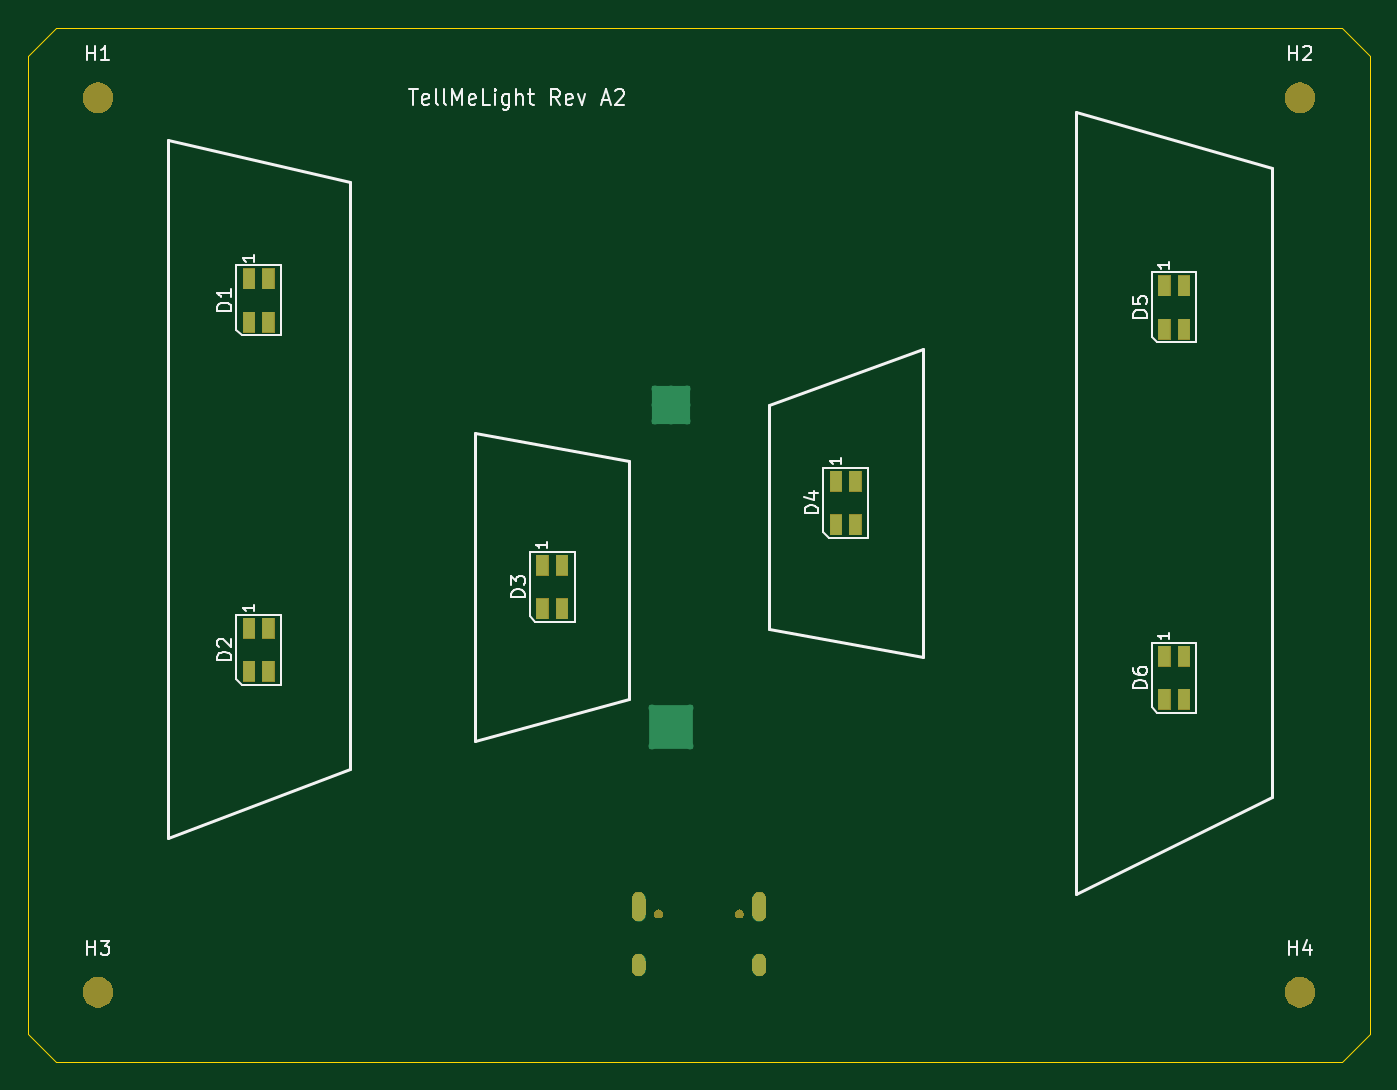
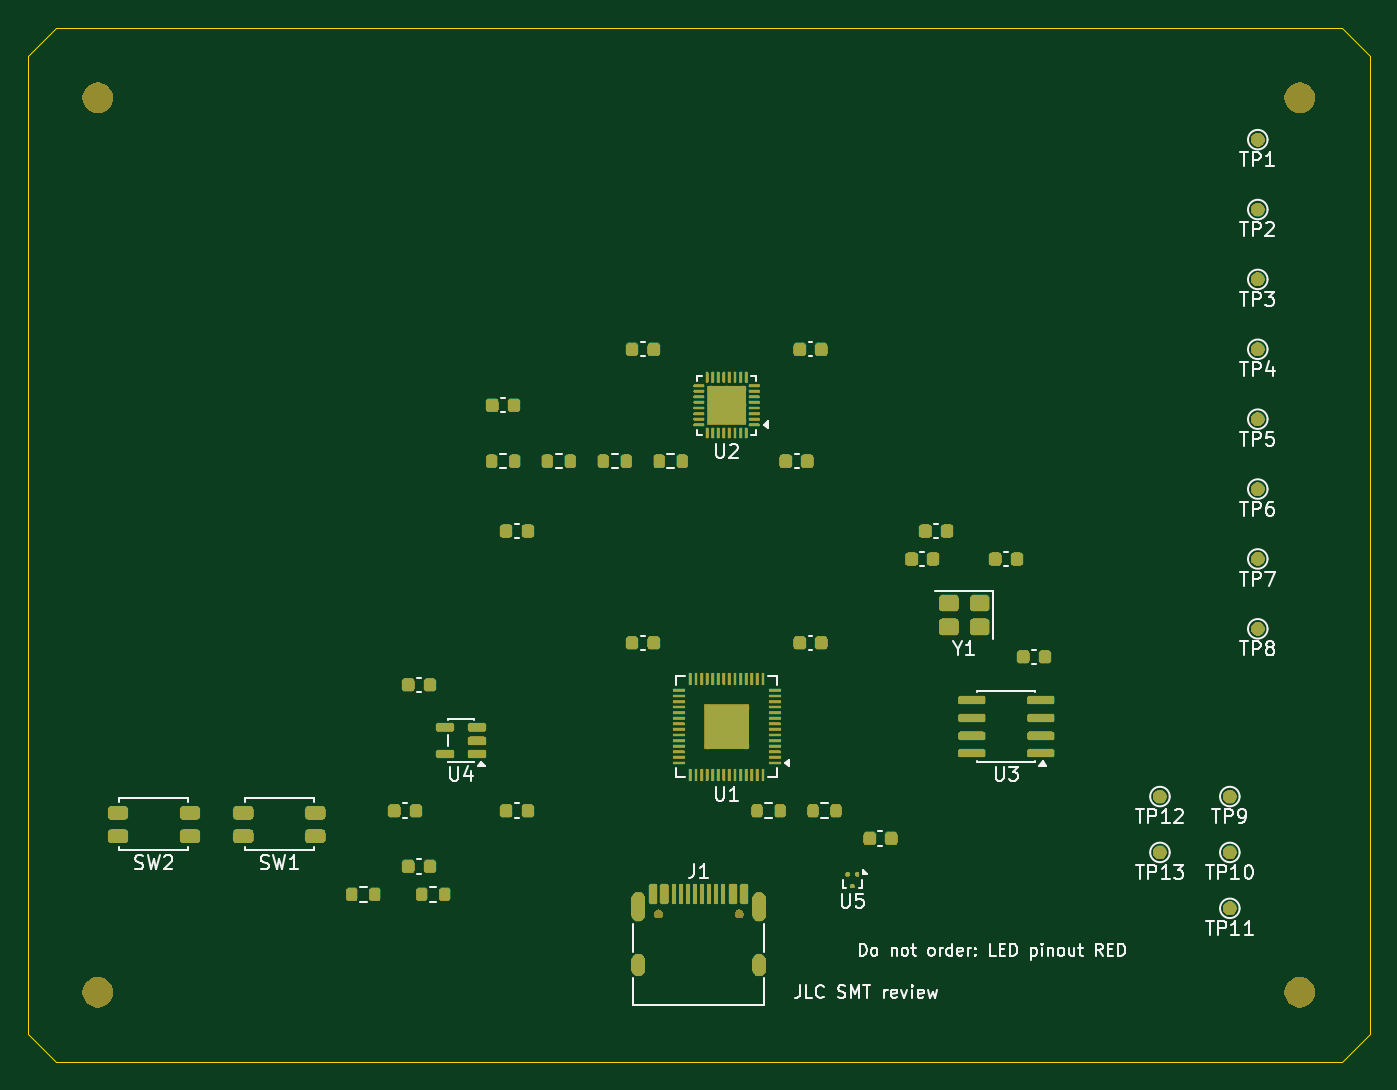
Circuit board: 9 layer files. Board 96.0 x 74.0 mm.
- bottom_copper: tellmelight_rev_a2-B_Cu.gbl (12894 bytes)
- bottom_mask: tellmelight_rev_a2-B_Mask.gbs (112699 bytes)
- paste: tellmelight_rev_a2-B_Paste.gbp (8169 bytes)
- bottom_silk: tellmelight_rev_a2-B_Silkscreen.gbo (49479 bytes)
- outline: tellmelight_rev_a2-Edge_Cuts.gm1 (841 bytes)
- top_copper: tellmelight_rev_a2-F_Cu.gtl (2578 bytes)
- top_mask: tellmelight_rev_a2-F_Mask.gts (12179 bytes)
- paste: tellmelight_rev_a2-F_Paste.gtp (1225 bytes)
- top_silk: tellmelight_rev_a2-F_Silkscreen.gto (18794 bytes)

=== bottom_copper: tellmelight_rev_a2-B_Cu.gbl (12894 bytes, source omitted) ===
=== bottom_mask: tellmelight_rev_a2-B_Mask.gbs (112699 bytes, source omitted) ===
=== paste: tellmelight_rev_a2-B_Paste.gbp (8169 bytes, source omitted) ===
=== bottom_silk: tellmelight_rev_a2-B_Silkscreen.gbo (49479 bytes, source omitted) ===
=== outline: tellmelight_rev_a2-Edge_Cuts.gm1 ===
%TF.GenerationSoftware,KiCad,Pcbnew,10.0.3*%
%TF.CreationDate,2026-05-30T18:52:23+08:00*%
%TF.ProjectId,tellmelight_rev_a2,74656c6c-6d65-46c6-9967-68745f726576,A2*%
%TF.SameCoordinates,Original*%
%TF.FileFunction,Profile,NP*%
%FSLAX46Y46*%
G04 Gerber Fmt 4.6, Leading zero omitted, Abs format (unit mm)*
G04 Created by KiCad (PCBNEW 10.0.3) date 2026-05-30 18:52:23*
%MOMM*%
%LPD*%
G01*
G04 APERTURE LIST*
%TA.AperFunction,Profile*%
%ADD10C,0.100000*%
%TD*%
G04 APERTURE END LIST*
D10*
X0Y-2000000D02*
X2000000Y0D01*
X0Y-72000000D02*
X0Y-2000000D01*
X2000000Y0D02*
X94000000Y0D01*
X2000000Y-74000000D02*
X0Y-72000000D01*
X94000000Y0D02*
X96000000Y-2000000D01*
X94000000Y-74000000D02*
X2000000Y-74000000D01*
X96000000Y-2000000D02*
X96000000Y-72000000D01*
X96000000Y-72000000D02*
X94000000Y-74000000D01*
M02*

=== top_copper: tellmelight_rev_a2-F_Cu.gtl ===
%TF.GenerationSoftware,KiCad,Pcbnew,10.0.3*%
%TF.CreationDate,2026-05-30T18:52:23+08:00*%
%TF.ProjectId,tellmelight_rev_a2,74656c6c-6d65-46c6-9967-68745f726576,A2*%
%TF.SameCoordinates,Original*%
%TF.FileFunction,Copper,L1,Top*%
%TF.FilePolarity,Positive*%
%FSLAX46Y46*%
G04 Gerber Fmt 4.6, Leading zero omitted, Abs format (unit mm)*
G04 Created by KiCad (PCBNEW 10.0.3) date 2026-05-30 18:52:23*
%MOMM*%
%LPD*%
G01*
G04 APERTURE LIST*
%TA.AperFunction,SMDPad,CuDef*%
%ADD10R,0.900000X1.500000*%
%TD*%
%TA.AperFunction,ComponentPad*%
%ADD11O,1.000000X1.600000*%
%TD*%
%TA.AperFunction,ComponentPad*%
%ADD12O,1.000000X2.100000*%
%TD*%
%TA.AperFunction,HeatsinkPad*%
%ADD13C,0.500000*%
%TD*%
%TA.AperFunction,HeatsinkPad*%
%ADD14R,3.200000X3.200000*%
%TD*%
%TA.AperFunction,HeatsinkPad*%
%ADD15R,2.800000X2.800000*%
%TD*%
G04 APERTURE END LIST*
D10*
%TO.P,D2,1*%
%TO.N,N/C*%
X15800000Y-42950000D03*
%TO.P,D2,2*%
X17200000Y-42950000D03*
%TO.P,D2,3*%
X15800000Y-46050000D03*
%TO.P,D2,4*%
X17200000Y-46050000D03*
%TD*%
%TO.P,D6,1*%
%TO.N,N/C*%
X81300000Y-44950000D03*
%TO.P,D6,2*%
X82700000Y-44950000D03*
%TO.P,D6,3*%
X81300000Y-48050000D03*
%TO.P,D6,4*%
X82700000Y-48050000D03*
%TD*%
%TO.P,D3,1*%
%TO.N,N/C*%
X36800000Y-38450000D03*
%TO.P,D3,2*%
X38200000Y-38450000D03*
%TO.P,D3,3*%
X36800000Y-41550000D03*
%TO.P,D3,4*%
X38200000Y-41550000D03*
%TD*%
%TO.P,D4,1*%
%TO.N,N/C*%
X57800000Y-32450000D03*
%TO.P,D4,2*%
X59200000Y-32450000D03*
%TO.P,D4,3*%
X57800000Y-35550000D03*
%TO.P,D4,4*%
X59200000Y-35550000D03*
%TD*%
%TO.P,D5,1*%
%TO.N,N/C*%
X81300000Y-18450000D03*
%TO.P,D5,2*%
X82700000Y-18450000D03*
%TO.P,D5,3*%
X81300000Y-21550000D03*
%TO.P,D5,4*%
X82700000Y-21550000D03*
%TD*%
%TO.P,D1,1*%
%TO.N,N/C*%
X15800000Y-17950000D03*
%TO.P,D1,2*%
X17200000Y-17950000D03*
%TO.P,D1,3*%
X15800000Y-21050000D03*
%TO.P,D1,4*%
X17200000Y-21050000D03*
%TD*%
D11*
%TO.P,J1,SH*%
%TO.N,N/C*%
X52320000Y-67050000D03*
D12*
X52320000Y-62870000D03*
D11*
X43680000Y-67050000D03*
D12*
X43680000Y-62870000D03*
%TD*%
D13*
%TO.P,U1,57*%
%TO.N,N/C*%
X44650000Y-48650000D03*
X44650000Y-51350000D03*
D14*
X46000000Y-50000000D03*
D13*
X47350000Y-48650000D03*
X47350000Y-51350000D03*
%TD*%
%TO.P,U2,33*%
%TO.N,N/C*%
X44850000Y-25850000D03*
X44850000Y-27000000D03*
X44850000Y-28150000D03*
X46000000Y-25850000D03*
X46000000Y-27000000D03*
D15*
X46000000Y-27000000D03*
D13*
X46000000Y-28150000D03*
X47150000Y-25850000D03*
X47150000Y-27000000D03*
X47150000Y-28150000D03*
%TD*%
M02*

=== top_mask: tellmelight_rev_a2-F_Mask.gts (12179 bytes, source omitted) ===
=== paste: tellmelight_rev_a2-F_Paste.gtp ===
%TF.GenerationSoftware,KiCad,Pcbnew,10.0.3*%
%TF.CreationDate,2026-05-30T18:52:23+08:00*%
%TF.ProjectId,tellmelight_rev_a2,74656c6c-6d65-46c6-9967-68745f726576,A2*%
%TF.SameCoordinates,Original*%
%TF.FileFunction,Paste,Top*%
%TF.FilePolarity,Positive*%
%FSLAX46Y46*%
G04 Gerber Fmt 4.6, Leading zero omitted, Abs format (unit mm)*
G04 Created by KiCad (PCBNEW 10.0.3) date 2026-05-30 18:52:23*
%MOMM*%
%LPD*%
G01*
G04 APERTURE LIST*
%ADD10R,0.900000X1.500000*%
G04 APERTURE END LIST*
D10*
%TO.C,D2*%
X15800000Y-42950000D03*
X17200000Y-42950000D03*
X15800000Y-46050000D03*
X17200000Y-46050000D03*
%TD*%
%TO.C,D6*%
X81300000Y-44950000D03*
X82700000Y-44950000D03*
X81300000Y-48050000D03*
X82700000Y-48050000D03*
%TD*%
%TO.C,D3*%
X36800000Y-38450000D03*
X38200000Y-38450000D03*
X36800000Y-41550000D03*
X38200000Y-41550000D03*
%TD*%
%TO.C,D4*%
X57800000Y-32450000D03*
X59200000Y-32450000D03*
X57800000Y-35550000D03*
X59200000Y-35550000D03*
%TD*%
%TO.C,D5*%
X81300000Y-18450000D03*
X82700000Y-18450000D03*
X81300000Y-21550000D03*
X82700000Y-21550000D03*
%TD*%
%TO.C,D1*%
X15800000Y-17950000D03*
X17200000Y-17950000D03*
X15800000Y-21050000D03*
X17200000Y-21050000D03*
%TD*%
M02*

=== top_silk: tellmelight_rev_a2-F_Silkscreen.gto (18794 bytes, source omitted) ===
